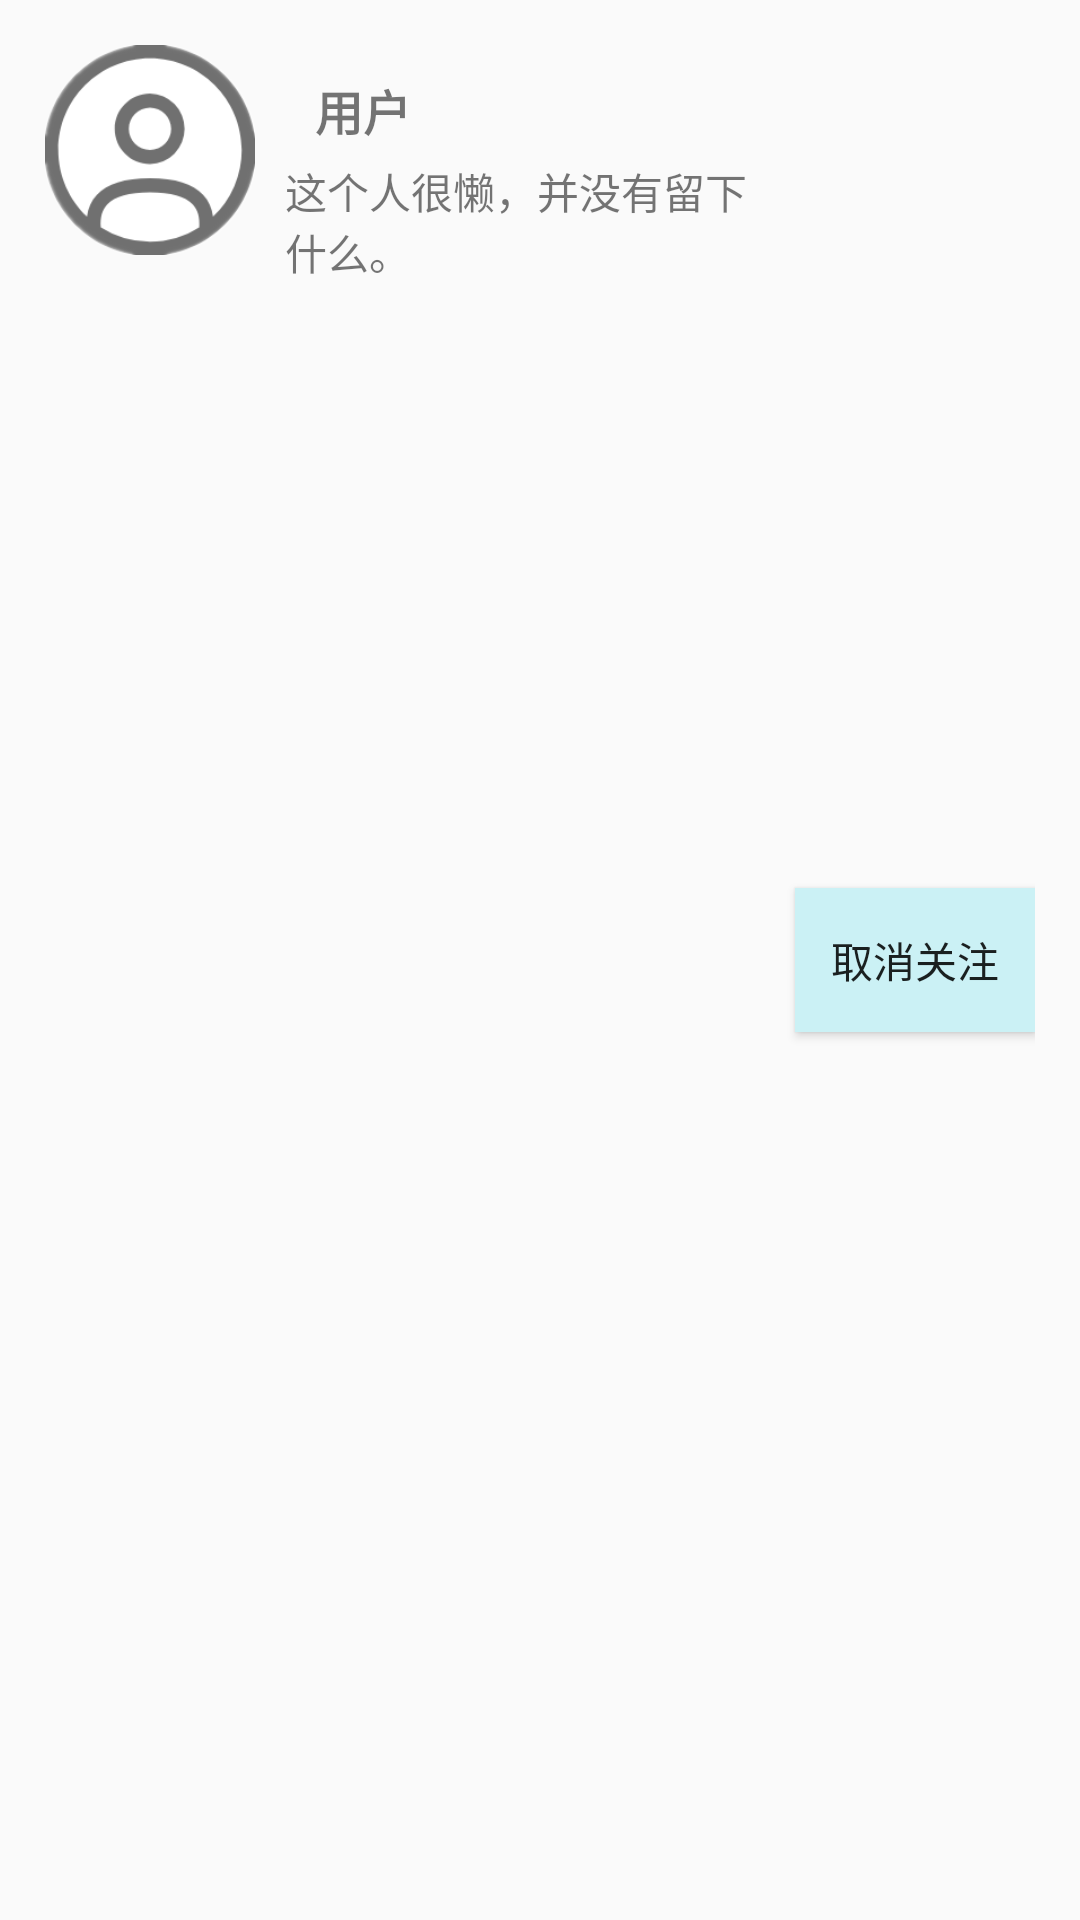

Produce the Android XML layout that renders to this screen, including the resource entries it uses.
<!-- AndroidManifest.xml: application theme AppTheme -->
<!-- res/layout/listview_subscribe_item.xml -->
<?xml version="1.0" encoding="utf-8"?>

<RelativeLayout xmlns:android="http://schemas.android.com/apk/res/android"
    xmlns:app="http://schemas.android.com/apk/res-auto"
    android:layout_width="match_parent"
    android:layout_height="wrap_content"
    android:paddingLeft="15dp"
    android:paddingTop="15dp"
    android:paddingRight="15dp"
    android:paddingBottom="15dp"
    android:descendantFocusability="blocksDescendants">

    <ImageView
        android:id="@+id/imageViewSubscribe"
        android:layout_width="wrap_content"
        android:layout_height="wrap_content"
        android:layout_alignParentLeft="true"
        android:adjustViewBounds="true"
        android:focusable="false"
        android:maxHeight="70dp"
        app:srcCompat="@drawable/ic_appbar_user" />

    <TextView
        android:id="@+id/textViewSubscribeName"
        android:layout_width="wrap_content"
        android:layout_height="wrap_content"
        android:layout_marginLeft="20dp"
        android:layout_marginTop="10dp"
        android:layout_toRightOf="@id/imageViewSubscribe"
        android:text="用户"
        android:textSize="16sp"
        android:textStyle="bold" />

    <TextView
        android:id="@+id/textViewSubscribeSelfIntro"
        android:layout_width="wrap_content"
        android:layout_height="wrap_content"
        android:layout_below="@id/textViewSubscribeName"
        android:layout_marginLeft="10dp"
        android:layout_marginTop="5dp"
        android:layout_marginRight="10dp"
        android:layout_toLeftOf="@id/buttonSubscribe"
        android:layout_toRightOf="@id/imageViewSubscribe"
        android:text="这个人很懒，并没有留下什么。" />

    <Button
        android:id="@+id/buttonSubscribe"
        android:layout_width="wrap_content"
        android:layout_height="wrap_content"
        android:layout_alignParentRight="true"
        android:layout_centerVertical="true"
        android:background="@color/default_light_blue"
        android:gravity="center"
        android:minWidth="80dp"
        android:text="取消关注" />
</RelativeLayout>
<!-- resources referenced by this layout -->
<resources>
  <color name="default_light_blue">#CBF1F5</color>
  <!-- drawable ic_appbar_user: png bitmap (drawable, 11718 bytes) -->
  <style name="AppTheme" parent="Theme.AppCompat.Light.DarkActionBar">
          
          <item name="colorPrimary">@color/colorPrimary</item>
          <item name="colorPrimaryDark">@color/colorPrimaryDark</item>
          <item name="colorAccent">@color/colorAccent</item>
      </style>
  <color name="colorPrimary">#71C9CE</color>
  <color name="colorPrimaryDark">#71c9ce</color>
  <color name="colorAccent">#D81B60</color>
</resources>
